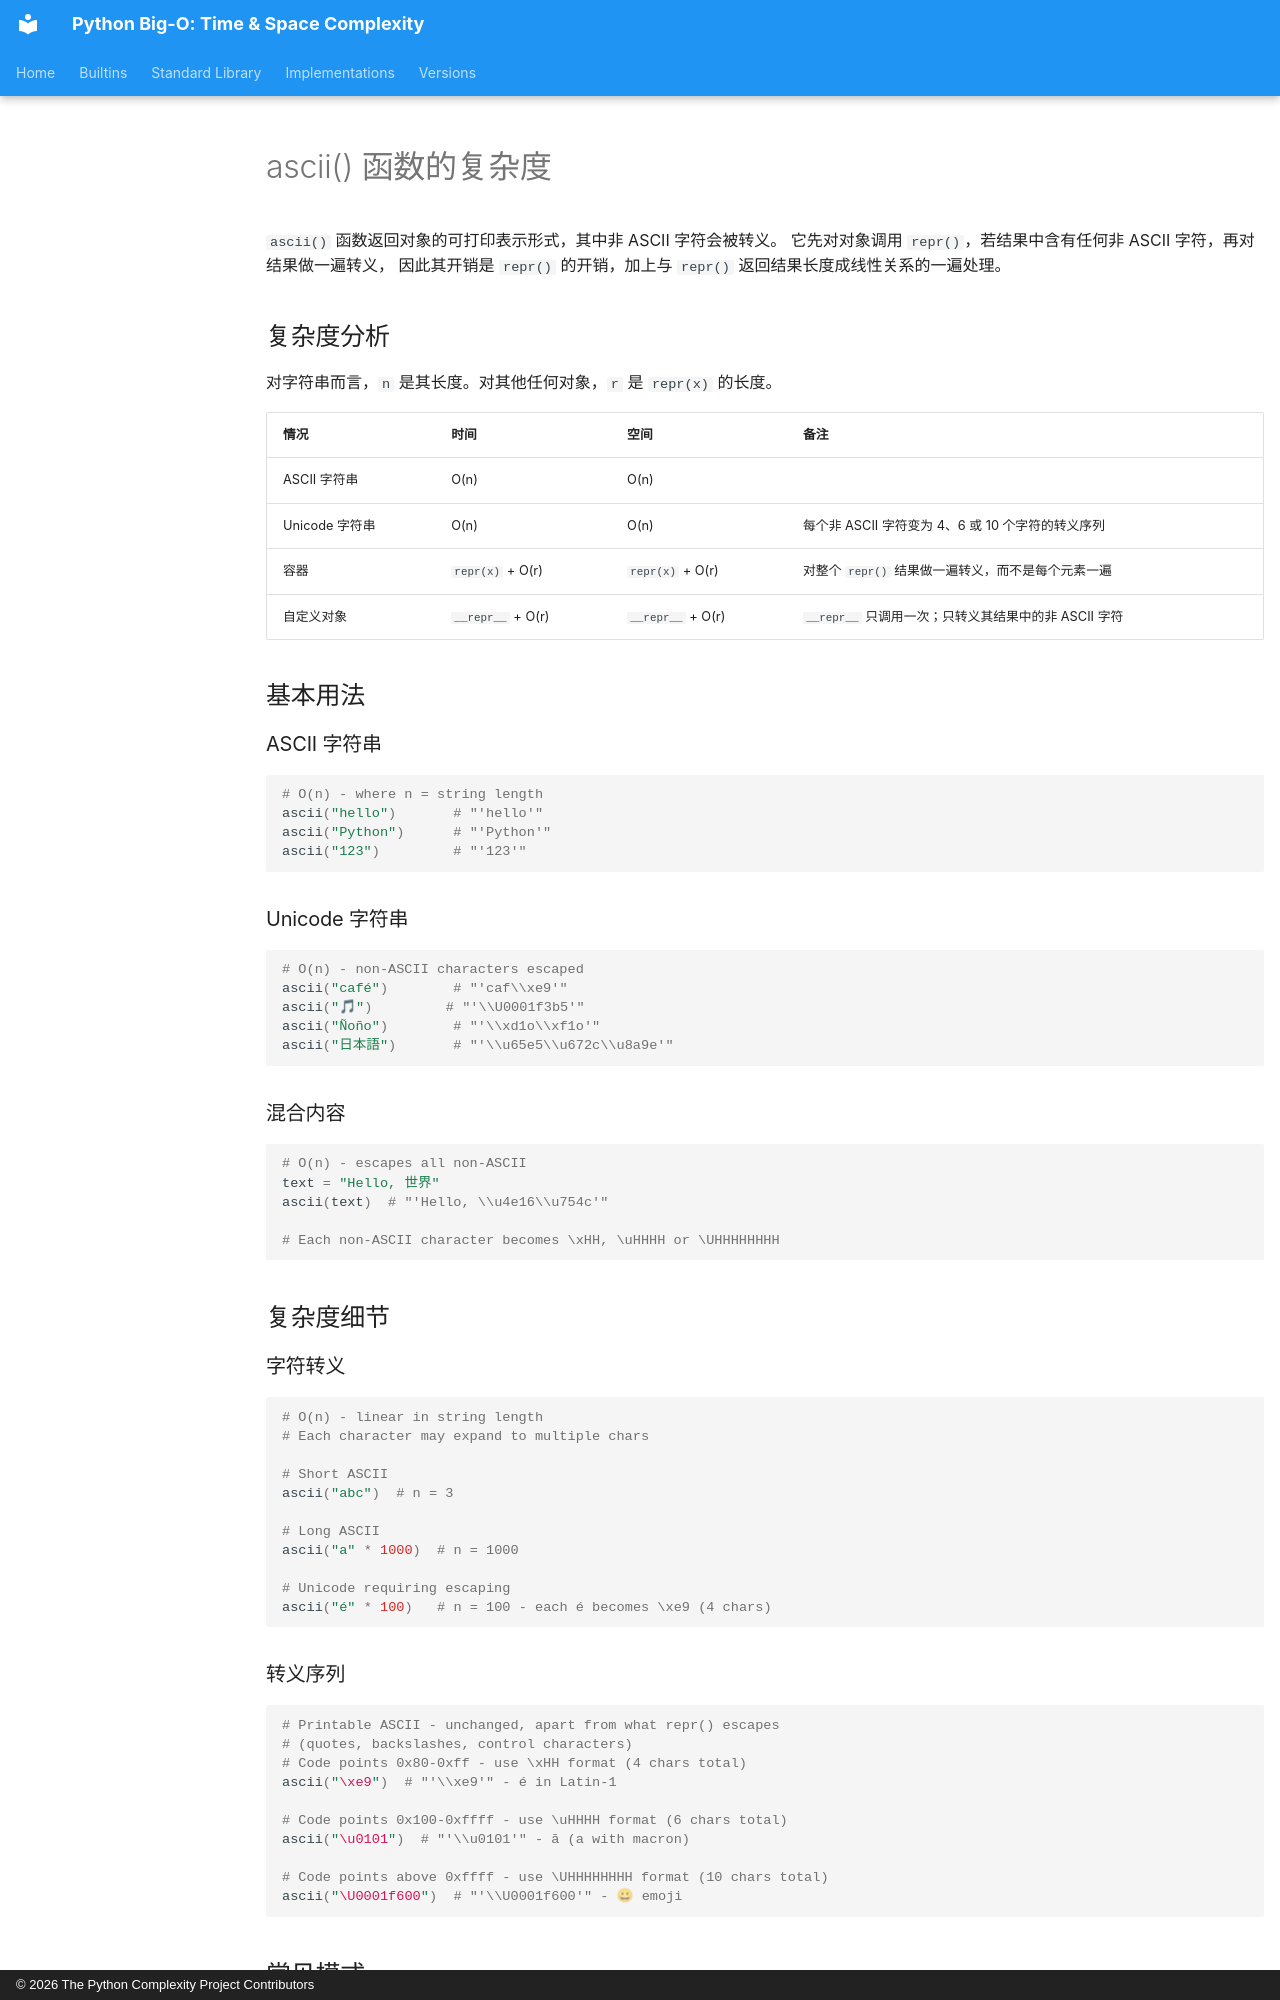

repository: heikkitoivonen/python-time-space-complexity · page: zh/builtins/ascii/index.html · generator: mkdocs · copyright: © 2026 The Python Complexity Project Contributors

---
source_sha: fbbf2ba113c9ef6235c50530fa4d018fd52f9aa28915243186037fc5ab0984f1
translated: machine
---

# ascii() 函数的复杂度

`ascii()` 函数返回对象的可打印表示形式，其中非 ASCII 字符会被转义。
它先对对象调用 `repr()`，若结果中含有任何非 ASCII 字符，再对结果做一遍转义，
因此其开销是 `repr()` 的开销，加上与 `repr()` 返回结果长度成线性关系的一遍处理。

## 复杂度分析

对字符串而言，`n` 是其长度。对其他任何对象，`r` 是 `repr(x)` 的长度。

| 情况 | 时间 | 空间 | 备注 |
|------|------|-------|-------|
| ASCII 字符串 | O(n) | O(n) | |
| Unicode 字符串 | O(n) | O(n) | 每个非 ASCII 字符变为 4、6 或 10 个字符的转义序列 |
| 容器 | `repr(x)` + O(r) | `repr(x)` + O(r) | 对整个 `repr()` 结果做一遍转义，而不是每个元素一遍 |
| 自定义对象 | `__repr__` + O(r) | `__repr__` + O(r) | `__repr__` 只调用一次；只转义其结果中的非 ASCII 字符 |

## 基本用法

### ASCII 字符串

```python
# O(n) - where n = string length
ascii("hello")       # "'hello'"
ascii("Python")      # "'Python'"
ascii("123")         # "'123'"
```

### Unicode 字符串

```python
# O(n) - non-ASCII characters escaped
ascii("café")        # "'caf\\xe9'"
ascii("🎵")         # "'\\U0001f3b5'"
ascii("Ñoño")        # "'\\xd1o\\xf1o'"
ascii("日本語")       # "'\\u65e5\\u672c\\u8a9e'"
```

### 混合内容

```python
# O(n) - escapes all non-ASCII
text = "Hello, 世界"
ascii(text)  # "'Hello, \\u4e16\\u754c'"

# Each non-ASCII character becomes \xHH, \uHHHH or \UHHHHHHHH
```

## 复杂度细节

### 字符转义

```python
# O(n) - linear in string length
# Each character may expand to multiple chars

# Short ASCII
ascii("abc")  # n = 3

# Long ASCII
ascii("a" * 1000)  # n = 1000

# Unicode requiring escaping
ascii("é" * 100)   # n = 100 - each é becomes \xe9 (4 chars)
```
